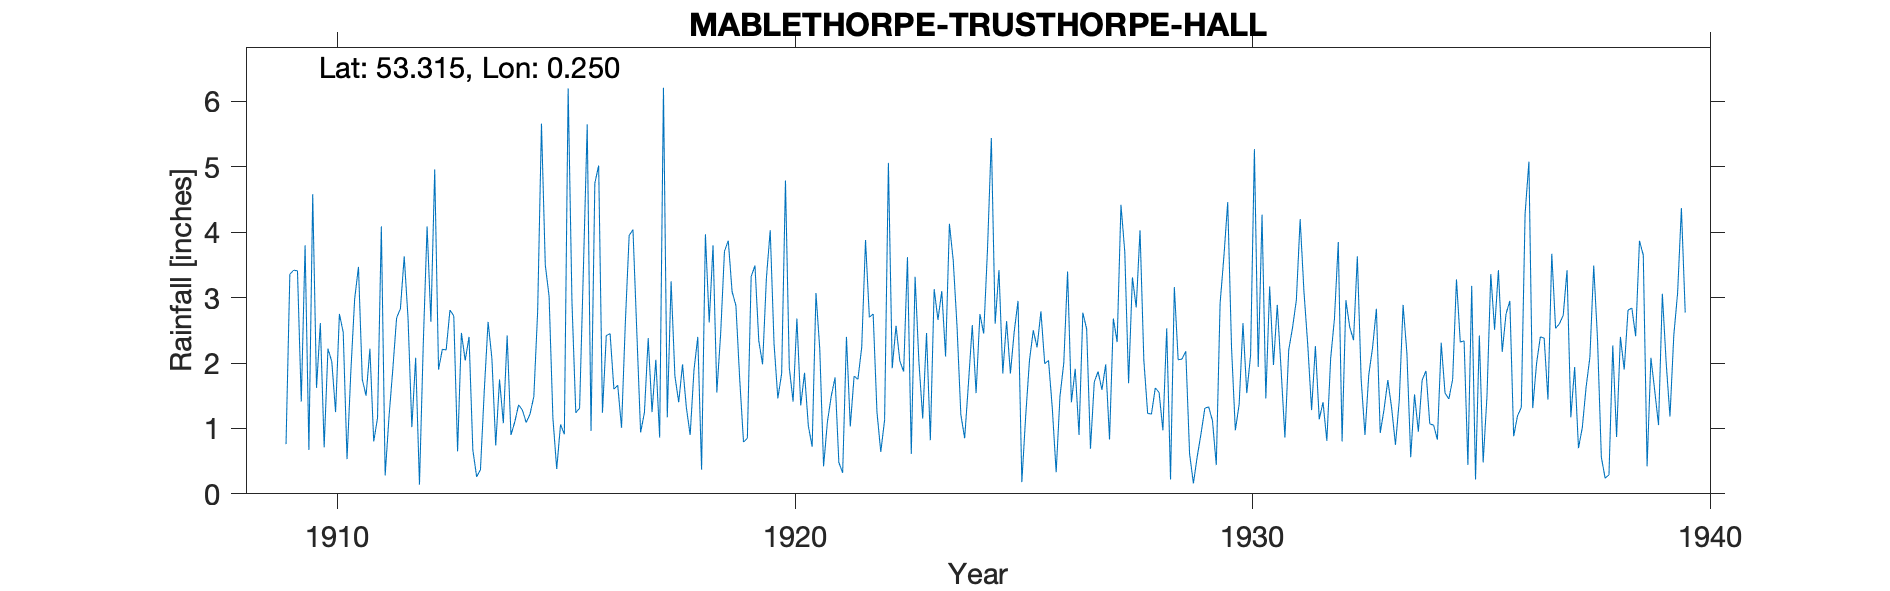

The data file committed next to this chart (first rows):
MABLETHORPE - TRUSTHORPE HALL, , , , , , , , , , , , , , , , , , , , , , , 
Grid ref, TF500821, Long, 0.250, Lat, 53.31, Elevation, 10, ft, , , , , , , , , , , , , , , 
Station no, 2565, , , , , , , , , , , , , , , , , , , , , , 
, 1909, 1910, 1911, 1912, 1913, 1914, 1915, 1916, 1917, 1918, 1919, 1920, 1921, 1922, 1923, 1924, 1925, 1926, 1927, 1928, 1929, 1930, 1931
January, , 1.62, 1.75, 2.69, 2.72, 1.75, 3.50, 0.96, 2.49, 1.98, 3.87, 2.30, 2.21, 3.88, 0.61, 2.56, 1.84, 2.04, 1.71, 4.03, 2.18, 2.24, 2.89
February, , 2.61, 1.50, 1.02, 0.65, 1.08, 3.02, 4.75, 0.94, 1.32, 3.09, 1.46, 0.42, 2.70, 3.32, 1.21, 2.64, 1.30, 1.87, 2.04, 0.61, 0.97, 1.90
March, , 0.71, 2.22, 2.08, 2.46, 2.42, 1.16, 5.02, 1.24, 0.90, 2.88, 1.84, 1.10, 2.75, 2.02, 0.85, 1.84, 0.33, 1.59, 1.23, 0.16, 1.37, 0.86
April, , 2.22, 0.80, 0.14, 2.04, 0.90, 0.38, 1.24, 2.38, 1.89, 1.75, 4.79, 1.49, 1.25, 1.15, 1.69, 2.48, 1.49, 1.98, 1.22, 0.57, 2.61, 2.20
May, 0.76, 2.02, 1.16, 2.30, 2.40, 1.10, 1.06, 2.42, 1.25, 2.40, 0.79, 1.93, 1.78, 0.64, 2.46, 2.58, 2.95, 2.00, 0.83, 1.62, 0.92, 1.54, 2.54
June, 3.36, 1.25, 4.09, 4.09, 0.67, 1.36, 0.91, 2.45, 2.05, 0.37, 0.85, 1.41, 0.48, 1.13, 0.82, 1.54, 0.18, 3.40, 2.68, 1.55, 1.31, 2.12, 2.96
July, 3.42, 2.75, 0.28, 2.63, 0.26, 1.28, 6.20, 1.60, 0.86, 3.97, 3.32, 2.68, 0.32, 5.06, 3.13, 2.75, 1.18, 1.40, 2.32, 0.97, 1.33, 5.27, 4.20
August, 3.41, 2.47, 1.17, 4.96, 0.37, 1.09, 2.93, 1.66, 6.21, 2.62, 3.49, 1.35, 2.40, 1.92, 2.66, 2.45, 2.04, 1.91, 4.42, 2.53, 1.12, 1.94, 3.09
September, 1.41, 0.53, 1.90, 1.90, 1.58, 1.22, 1.24, 1.01, 1.17, 3.80, 2.34, 1.85, 1.03, 2.57, 3.10, 3.75, 2.50, 0.90, 3.70, 0.22, 0.44, 4.27, 2.27
October, 3.80, 1.87, 2.69, 2.21, 2.63, 1.49, 1.31, 2.62, 3.25, 1.55, 1.98, 1.04, 1.80, 2.03, 2.10, 5.44, 2.24, 2.77, 1.69, 3.16, 2.91, 1.46, 1.28
November, 0.67, 2.98, 2.83, 2.20, 2.07, 2.79, 3.44, 3.95, 1.80, 2.45, 3.30, 0.72, 1.75, 1.87, 4.13, 2.60, 2.79, 2.52, 3.31, 2.05, 3.63, 3.17, 2.26
December, 4.58, 3.47, 3.63, 2.81, 0.74, 5.66, 5.65, 4.04, 1.40, 3.71, 4.03, 3.07, 2.24, 3.62, 3.57, 3.42, 1.99, 0.69, 2.85, 2.06, 4.46, 1.97, 1.14
Total, , 24.50, 24.02, 29.03, 18.59, 22.14, 30.80, 31.72, 25.04, 26.96, 31.69, 24.44, 17.02, 29.42, 29.07, 30.84, 24.67, 20.75, 28.95, 22.68, 19.64, 28.93, 27.59
TYRain_1900-1909_17_pt1/152, , , , , , , , , , , , , , , , , , , , , , , 
TYRain_1910-1919_16_pt1/090, , , , , , , , , , , , , , , , , , , , , , , 
TYRain_1920-1930_17_pt1/077, , , , , , , , , , , , , , , , , , , , , , , 
TYRain_1931-1940_15_pt1/156, , , , , , , , , , , , , , , , , , , , , , , 
